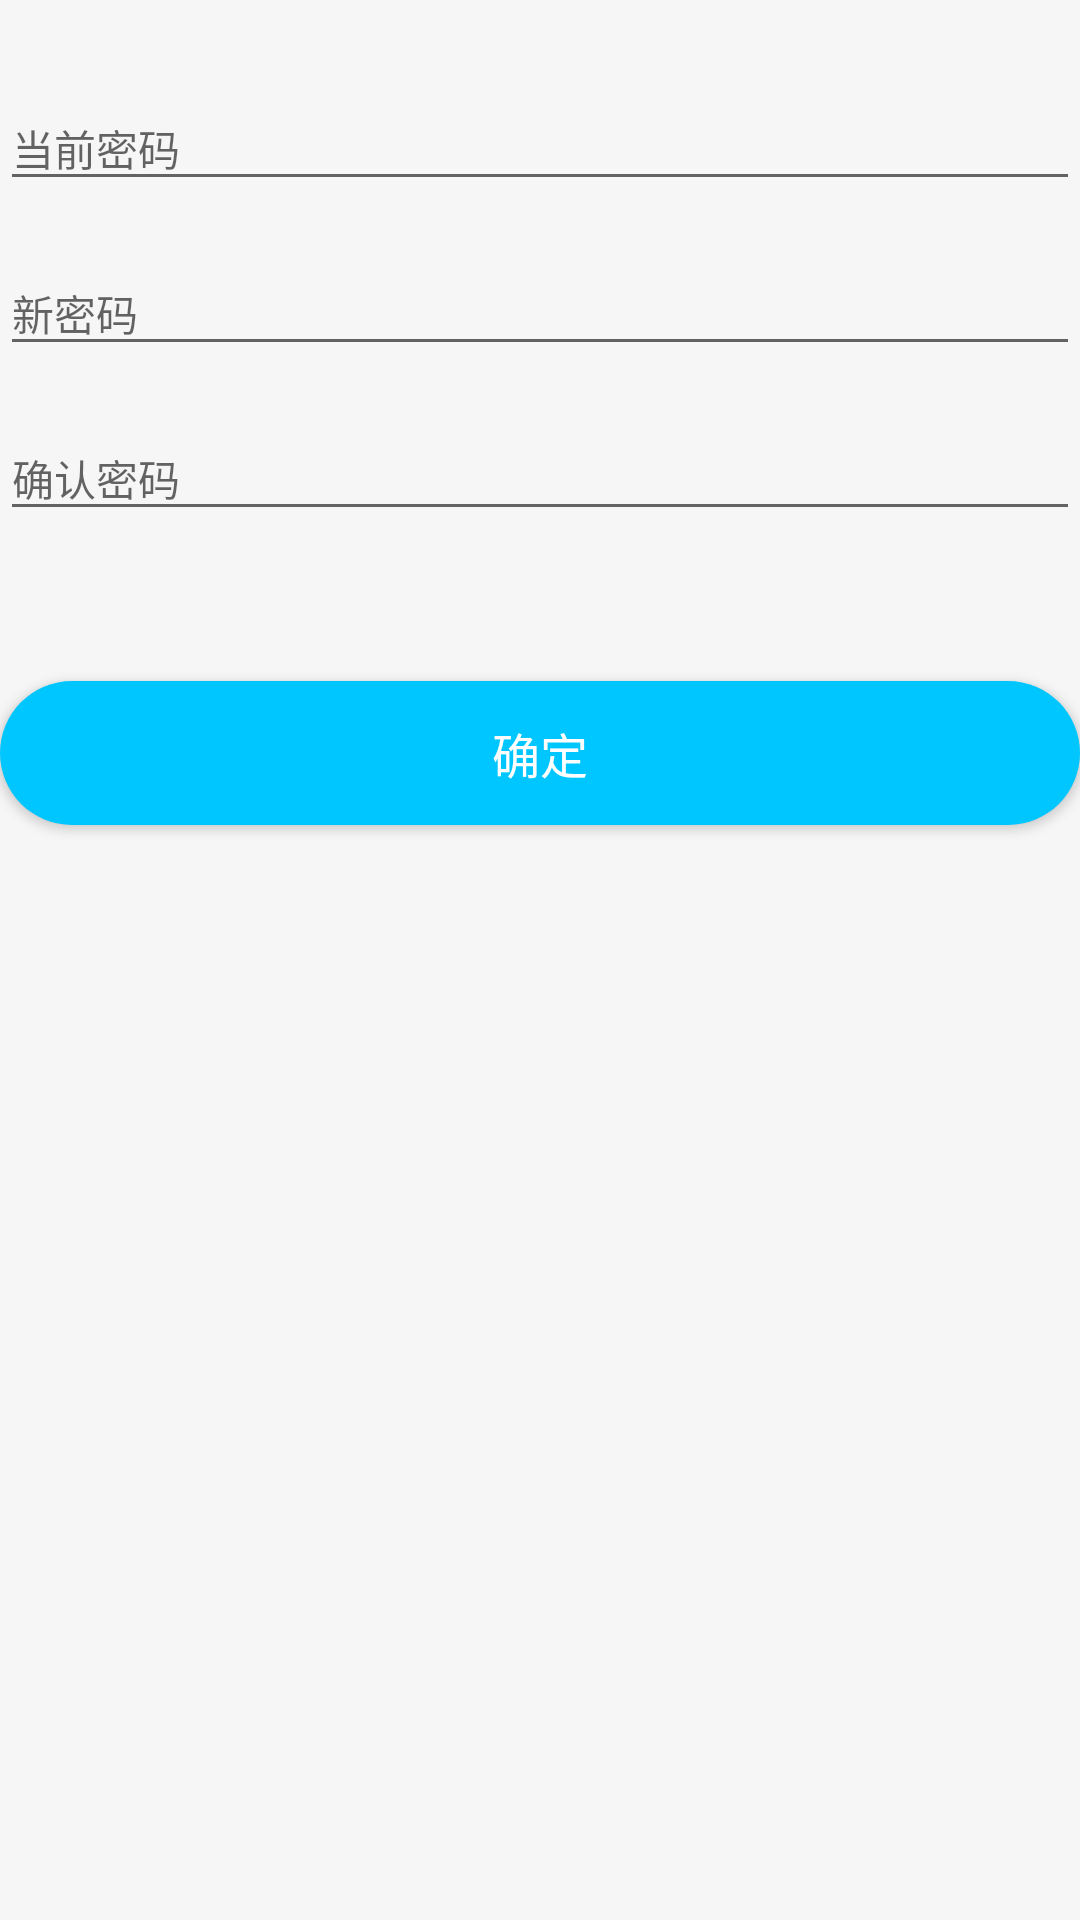

The Android layout XML behind this screen, and the referenced resources:
<!-- AndroidManifest.xml: application theme AppTheme -->
<!-- res/layout/fragment_change_pwd.xml -->
<?xml version="1.0" encoding="utf-8"?>
<LinearLayout xmlns:android="http://schemas.android.com/apk/res/android"
	android:orientation="vertical"
	android:layout_width="match_parent"
	android:layout_height="match_parent"
	android:layout_marginLeft="@dimen/activity_horizontal_margin"
	android:layout_marginRight="@dimen/activity_horizontal_margin"
	>

	<android.support.design.widget.TextInputLayout
		android:layout_width="match_parent"
		android:layout_height="wrap_content"
		android:layout_marginTop="20dip">
		<EditText
			android:id="@+id/editOldPwd"
			android:layout_width="match_parent"
			android:layout_height="wrap_content"
			android:hint="@string/current_pwd"
			android:inputType="textPassword"
			style="@style/input_style"/>
	</android.support.design.widget.TextInputLayout>

	<android.support.design.widget.TextInputLayout
		android:layout_width="match_parent"
		android:layout_height="wrap_content"
		android:layout_marginTop="8dip">

		<EditText
			android:id="@+id/editNewPwd1"
			android:layout_width="match_parent"
			android:layout_height="wrap_content"
			android:hint="@string/new_pwd1"
			android:inputType="textPassword"
			style="@style/input_style"/>
	</android.support.design.widget.TextInputLayout>

	<android.support.design.widget.TextInputLayout
		android:layout_width="match_parent"
		android:layout_height="wrap_content"
		android:layout_marginTop="8dip">

		<EditText
			android:id="@+id/editNewPwd2"
			android:layout_width="match_parent"
			android:layout_height="wrap_content"
			android:hint="@string/new_pwd2"
			android:inputType="textPassword"
			style="@style/input_style"/>
	</android.support.design.widget.TextInputLayout>

	<Button
		android:id="@+id/btnSend"
		style="@style/btn_commit"
		android:layout_marginTop="50dip"
		android:text="@string/confirm"/>
</LinearLayout>
<!-- resources referenced by this layout -->
<resources>
  <dimen name="activity_horizontal_margin">12dp</dimen>
  <string name="confirm">确定</string>
  <string name="current_pwd">当前密码</string>
  <string name="new_pwd1">新密码</string>
  <string name="new_pwd2">确认密码</string>
  <style name="btn_commit">
  		<item name="android:layout_width">match_parent</item>
  		<item name="android:layout_height">wrap_content</item>
  		<item name="android:textSize">@dimen/title_text</item>
  		<item name="android:textColor">@color/common_white</item>
  		<item name="android:gravity">center</item>
  		<item name="android:background">@drawable/selector_corners_button</item>
  	</style>
  <style name="input_style">
  		<item name="android:textSize">@dimen/body_text</item>
  		<item name="android:textColor">?android:attr/textColorPrimary</item>
  		<item name="android:textColorHint">@color/text_hint_color</item>
  	</style>
  <style name="AppTheme" parent="@style/BaseAppTheme">
  	</style>
  <dimen name="title_text">16sp</dimen>
  <color name="common_white">#FFFFFF</color>
  <!-- drawable selector_corners_button (drawable) -->
  <?xml version="1.0" encoding="utf-8"?>
  <selector xmlns:android="http://schemas.android.com/apk/res/android">
      <item android:state_pressed="true" android:drawable="@drawable/shape_corners_button_pressed" />
      <item android:state_pressed="false" android:drawable="@drawable/shape_corners_button" />
  </selector>
  <dimen name="body_text">14sp</dimen>
  <color name="text_hint_color">#686868</color>
  <style name="BaseAppTheme" parent="Theme.AppCompat.Light.NoActionBar">
  		
  		<item name="colorPrimary">@color/colorPrimary</item>
  		<item name="colorPrimaryDark">@color/colorPrimaryDark</item>
  		<item name="colorAccent">@color/colorAccent</item>
  		<item name="android:windowBackground">@color/backgroundColor</item>
  		<item name="android:windowAnimationStyle">@style/AnimationActivity</item>
  	</style>
  <!-- drawable shape_corners_button_pressed (drawable) -->
  <?xml version="1.0" encoding="utf-8"?>
  <shape xmlns:android="http://schemas.android.com/apk/res/android">
      <corners android:radius="3.0dip" />
      <solid android:color="@color/colorAccentPressed" />
  </shape>
  <!-- drawable shape_corners_button (drawable) -->
  <?xml version="1.0" encoding="utf-8"?>
  <shape xmlns:android="http://schemas.android.com/apk/res/android">
      <corners android:radius="25.0dip" />
      <solid android:color="@color/colorAccent" />
  </shape>
  <color name="colorPrimary">#00c6ff</color>
  <color name="colorPrimaryDark">#00c6ff</color>
  <color name="colorAccent">@color/color_blue</color>
  <color name="backgroundColor">#f6f6f6</color>
  <style name="AnimationActivity" parent="@android:style/Animation.Activity">
  		<item name="android:activityOpenEnterAnimation">@anim/slide_right_in</item>
  		<item name="android:activityOpenExitAnimation">@anim/slide_left_out</item>
  		<item name="android:activityCloseEnterAnimation">@anim/slide_left_in</item>
  		<item name="android:activityCloseExitAnimation">@anim/slide_right_out</item>
  	</style>
  <color name="colorAccentPressed">#aa00c6ff</color>
  <color name="color_blue">#00c6ff</color>
</resources>
